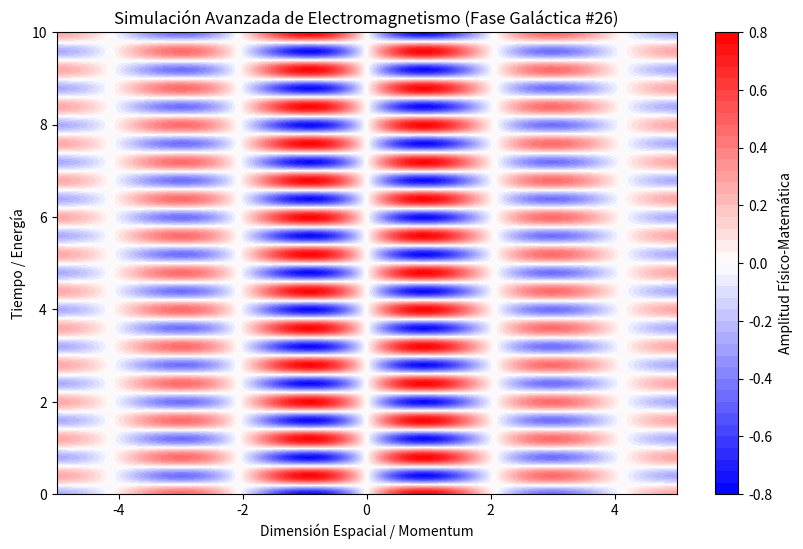

Source code (Python):
%matplotlib inline
# Simulación Galáctica: Electromagnetismo - Variante 26
import numpy as np
import matplotlib.pyplot as plt

# Parámetros Físicos Aleatorios
param_1 = 1.521
param_2 = 7.866
param_3 = 0.26

t = np.linspace(0, 10, 500)
x = np.linspace(-5, 5, 500)
X, T = np.meshgrid(x, t)

# Ecuación Base (Avanzada)
Z = np.sin(X * param_1) * np.cos(T * param_2) * np.exp(-np.abs(X) * param_3)

plt.figure(figsize=(10, 6))
plt.contourf(X, T, Z, 50, cmap='bwr')
plt.colorbar(label='Amplitud Físico-Matemática')
plt.title(r'Simulación Avanzada de Electromagnetismo (Fase Galáctica #26)')
plt.xlabel('Dimensión Espacial / Momentum')
plt.ylabel('Tiempo / Energía')
plt.show()
